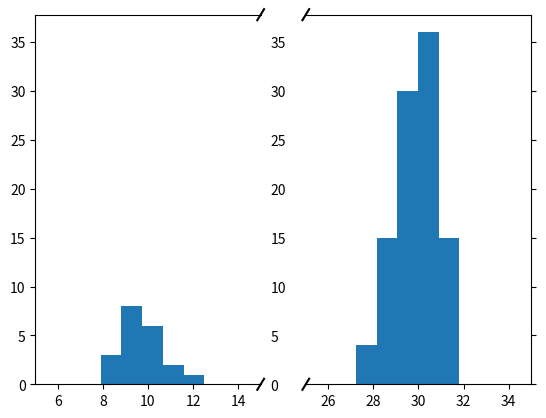

Here is the Python script that generated this plot:
from __future__ import print_function, division

"""
Broken axis example, where the y-axis will have a portion cut out.
"""
import matplotlib.pyplot as plt
import numpy as np

mu1 = 30
sig1 = 1
mu2 = 10
sig2 = 1
pts = np.hstack((np.random.randn(100)*sig1 + mu1, np.random.randn(20)*sig2 + mu2 ))

# # 30 points between [0, 0.2) originally made using np.random.rand(30)*.2
# pts = np.array([
#     0.015, 0.166, 0.133, 0.159, 0.041, 0.024, 0.195, 0.039, 0.161, 0.018,
#     0.143, 0.056, 0.125, 0.096, 0.094, 0.051, 0.043, 0.021, 0.138, 0.075,
#     0.109, 0.195, 0.050, 0.074, 0.079, 0.155, 0.020, 0.010, 0.061, 0.008])
#
# # Now let's make two outlier points which are far away from everything.
# pts[[3, 14]] += .8

# If we were to simply plot pts, we'd lose most of the interesting
# details due to the outliers. So let's 'break' or 'cut-out' the y-axis
# into two portions - use the top (ax) for the outliers, and the bottom
# (ax2) for the details of the majority of our data
f, (ax, ax2) = plt.subplots(1, 2, sharey=True)

bin_width = 1.
max_age = np.ceil(np.max(pts))+ 0.5*bin_width
min_age = np.floor(np.min(pts)) - 0.5*bin_width
nbins = int((max_age - min_age) / bin_width)

# plot the same data on both axes
ax.hist(pts, bins=nbins)
ax2.hist(pts, bins=nbins)

# zoom-in / limit the view to different portions of the data
ax.set_xlim(5, 15)  # outliers only
ax2.set_xlim(25, 35)  # most of the data

# hide the spines between ax and ax2
ax.spines['right'].set_visible(False)
ax2.spines['left'].set_visible(False)
# ax.xaxis.tick_top()
ax.yaxis.tick_left()
ax.tick_params(labelright='off')  # don't put tick labels at the top
ax2.yaxis.tick_right()

# This looks pretty good, and was fairly painless, but you can get that
# cut-out diagonal lines look with just a bit more work. The important
# thing to know here is that in axes coordinates, which are always
# between 0-1, spine endpoints are at these locations (0,0), (0,1),
# (1,0), and (1,1).  Thus, we just need to put the diagonals in the
# appropriate corners of each of our axes, and so long as we use the
# right transform and disable clipping.

d = .015  # how big to make the diagonal lines in axes coordinates
# arguments to pass to plot, just so we don't keep repeating them
kwargs = dict(transform=ax.transAxes, color='k', clip_on=False)
# ax.plot((-d, +d), (-d, +d), **kwargs)        # top-left diagonal
ax.plot((1 - d, 1 + d), (-d, +d), **kwargs)  # top-right diagonal
ax.plot((1 - d, 1 + d), (1 - d, 1 + d), **kwargs)  # top-right diagonal

kwargs.update(transform=ax2.transAxes)  # switch to the bottom axes
ax2.plot((-d, +d), (-d, +d), **kwargs)  # bottom-left diagonal
ax2.plot((- d, + d), (1 - d, 1 + d), **kwargs)  # bottom-right diagonal

# What's cool about this is that now if we vary the distance between
# ax and ax2 via f.subplots_adjust(hspace=...) or plt.subplot_tool(),
# the diagonal lines will move accordingly, and stay right at the tips
# of the spines they are 'breaking'

plt.show()